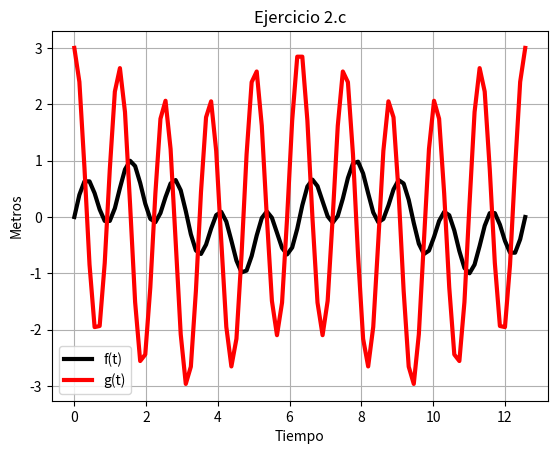

Recreate this plot in Python.
# [redacted]
#Laboratorio 3b


import matplotlib.pyplot as plt
import numpy as np
import math

t=np.linspace(0,4*math.pi,90)

f=np.sin(3*t)*np.cos(2*t)
g=1/2*np.cos(t)+5/2*np.cos(5*t)
plt.plot(t,f,linewidth=3,color='k',label='f(t)')
plt.plot(t,g,linewidth=3,color='r',label='g(t)')
plt.legend()
plt.title('Ejercicio 2.c')
plt.xlabel('Tiempo')
plt.ylabel('Metros')
plt.grid(True)
plt.show()
